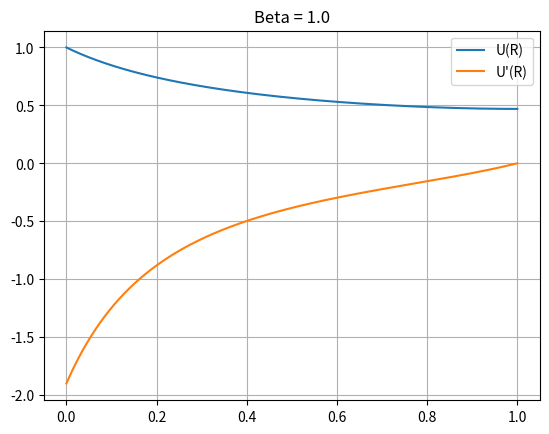

Source code (Python):
from math import pi, tan, inf
import matplotlib.pyplot as plt
from numpy import linspace
amount_of_dots = 5000  # для построения графика, если нужно построить бОльший интервал -> увеличить


def get_system(rho=0.5, theta=0.05, alpha=6*pi/180, beta=0.2):
    """ Поставленная задача, преобразованная в систему уравнений """
    return [
        lambda r, u, z: z,
        lambda r, u, z: (beta * u ** 4) / ((1 - r) * tan(alpha) + theta) -
        z * (1 / (r + rho) - tan(alpha) / ((1 - r) * tan(alpha) + theta))
    ]


def find_solution(system, start_conditions, approximation_interval, step, eps):
    """ Решаем задачу Коши на отрезке approximation_interval"""
    left_border, right_border = approximation_interval

    R_begin, R_end = start_conditions[0][0], start_conditions[1][0]

    new_solution = Runge_Kutta(system, [start_conditions[0][1], left_border], R_begin, R_end)
    new_solution = new_solution[-1][1]
    old_solution = new_solution

    # если решение находится на полученном интервале, то значения на границах решения будут с разным знаком
    while old_solution * new_solution > 0:
        old_solution = new_solution

        # если достигли границы исследуемого отрезка, выйти из программы
        # иначе следует изменить отрезок
        if left_border + step > right_border:
            return None
        left_border += step
        # округление, чтобы исправить погрешности вычислений ЭВМ
        left_border = round(left_border, 5)

        # Задача Коши решается методом Рунге-Кутта
        temp = Runge_Kutta(system, [start_conditions[0][1], left_border], R_begin, R_end)
        new_solution = temp[-1][1]
    right_border = left_border
    left_border -= step
    left_border = round(left_border, 5)

    # получаем точное решение методом деление отрезка пополам
    solution = bisection(system, start_conditions, eps, left_border, right_border)

    return solution


def bisection(system, start_conditions, eps, left_border, right_border):
    """ Получение точного решения методом деление отрезка пополам """
    R_begin, R_end = start_conditions[0][0], start_conditions[1][0]
    solution = inf
    center = (left_border + right_border) / 2
    while abs(solution - start_conditions[1][1]) > eps:
        center_solution = Runge_Kutta(system, [start_conditions[0][1], center], R_begin, R_end)
        solution = center_solution[-1][1]
        if solution > start_conditions[1][1]:
            right_border = center
        else:
            left_border = center
        center = (left_border + right_border) / 2

    return center_solution


def Runge_Kutta(system, y0, begin, end):
    """ Решение системы методом Рунге-Кутта с постоянным шагом
    Метод взят из прошлой лабораторной работы и слегка модернизирован """
    step = 0.001
    x = begin
    y = y0
    y_array = []

    while x <= end:
        y_array.append(y)
        if x == end:
            break
        y = calculate_new_y(system, x, y, step)

        # проверим, чтобы не было выхода за пределы интегрирования
        if x + step >= end and x != end:
            x = end
        else:
            x += step
            # округление, чтобы убрать машинные арифметические ошибки
            x = round(x, 5)

    return y_array


# функции, которые считают k1,2,3,4 и yn+1 для метода Рунге-Кутта четвертого порядка погрешности.
def calculate_k1(system, x, y, step):
    return [step * f(x, *y) for f in system]


def calculate_k2(system, x, y, step, k1):
        x += step / 2
        y = [y[i] + k1[i] / 2 for i in range(len(y))]
        return [step * f(x, *y) for f in system]


def calculate_k3(system, x, y, step, k2):
    x += step / 2
    y = [y[i] + k2[i] / 2 for i in range(len(y))]
    return [step * f(x, *y) for f in system]


def calculate_k4(system, x, y, step, k3):
        x += step
        y = [y[i] + k3[i] for i in range(len(y))]
        return [step * f(x, *y) for f in system]


def calculate_new_y(system, x, y, step):
    k1 = calculate_k1(system, x, y, step)
    k2 = calculate_k2(system, x, y, step, k1)
    k3 = calculate_k3(system, x, y, step, k2)
    k4 = calculate_k4(system, x, y, step, k3)
    return [y[i] + 1 / 6 * (k1[i] + 2 * k2[i] + 2 * k3[i] + k4[i]) for i in range(len(system))]


def transform(y):
    """ Преобразует аргументы y так, чтобы графика можно было вывести на экран"""
    result = []
    for j in range(len(y[0])):
        array = []
        for i in range(len(y)):
            array.append(y[i][j])
        result.append(array)
    return result


def image_function(start_conditions, y, beta):
    """ Выводит полученные функции на экран """
    fig, ax = plt.subplots()
    x = linspace(start_conditions[0][0], start_conditions[0][1], 1001)

    ax.plot(x, y[0], label='U(R)')
    ax.plot(x, y[1], label='U\'(R)')
    plt.title('Beta = ' + str(beta))

    plt.grid(True)
    plt.legend()
    plt.show()


if __name__ == '__main__':
    beta = 1.0

    start_conditions = [
        [0, 1],  # u(0) = 1
        [1, 0]  # u'(1) = 0
    ]

    system = get_system(beta=beta)
    approximation_interval = [-2, 0]
    step = 0.1
    eps = 0.001

    solution = find_solution(system, start_conditions, approximation_interval, step, eps)
    if solution:
        solution = transform(solution)
        image_function(start_conditions, solution, beta)

